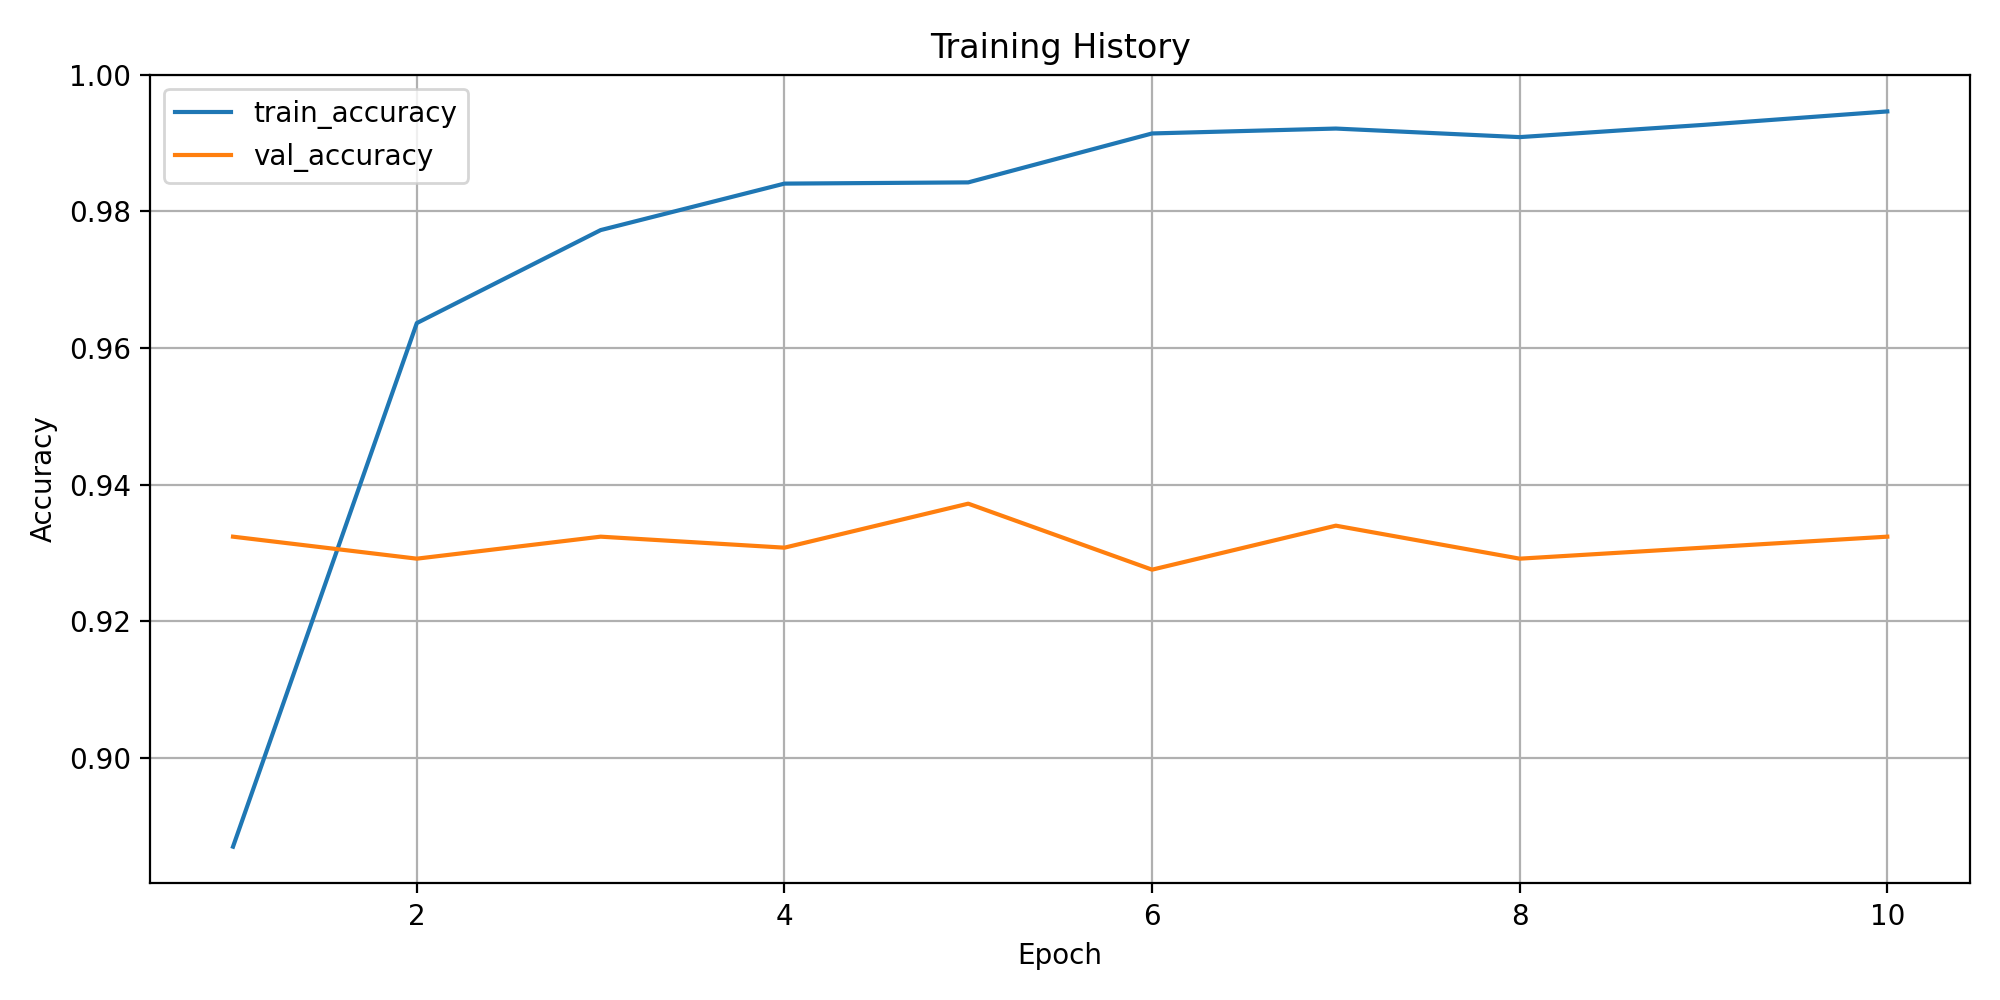

Values plotted in this chart, from the file beside it:
epoch, train_loss, train_accuracy, train_macro_precision, train_macro_recall, train_macro_f1, train_weighted_f1, train_balanced_accuracy, val_loss, val_accuracy, val_macro_precision, val_macro_recall, val_macro_f1, val_weighted_f1, val_balanced_accuracy
1, 0.6196, 0.887, 0.2603, 0.2635, 0.2564, 0.8796, 0.2635, 0.3839, 0.9324, 0.2363, 0.2607, 0.247, 0.9052, 0.2607
2, 0.1512, 0.9636, 0.3596, 0.3639, 0.3567, 0.9513, 0.3639, 0.441, 0.9291, 0.2488, 0.2632, 0.2548, 0.9074, 0.2632
3, 0.08982, 0.9773, 0.5262, 0.5026, 0.4822, 0.9713, 0.5026, 0.4354, 0.9324, 0.2527, 0.2657, 0.257, 0.9095, 0.2657
4, 0.05912, 0.9841, 0.7274, 0.625, 0.6354, 0.9818, 0.625, 0.5266, 0.9308, 0.2549, 0.2644, 0.2569, 0.9088, 0.2644
5, 0.05381, 0.9842, 0.6335, 0.622, 0.6216, 0.9822, 0.622, 0.5183, 0.9372, 0.2648, 0.2694, 0.2606, 0.9127, 0.2694
6, 0.03299, 0.9914, 0.7609, 0.7663, 0.7617, 0.9906, 0.7663, 0.5452, 0.9275, 0.2485, 0.2619, 0.2541, 0.9065, 0.2619
7, 0.02973, 0.9921, 0.8288, 0.7773, 0.787, 0.9912, 0.7773, 0.5892, 0.934, 0.2555, 0.2669, 0.2582, 0.9106, 0.2669
8, 0.03208, 0.9909, 0.8518, 0.7646, 0.7761, 0.9901, 0.7646, 0.5788, 0.9291, 0.3033, 0.2776, 0.278, 0.9107, 0.2776
9, 0.02722, 0.9927, 0.8169, 0.7989, 0.8024, 0.992, 0.7989, 0.5911, 0.9308, 0.2506, 0.2644, 0.2559, 0.9084, 0.2644
10, 0.01782, 0.9946, 0.8311, 0.836, 0.8324, 0.9943, 0.836, 0.6027, 0.9324, 0.2555, 0.2657, 0.2577, 0.9105, 0.2657
